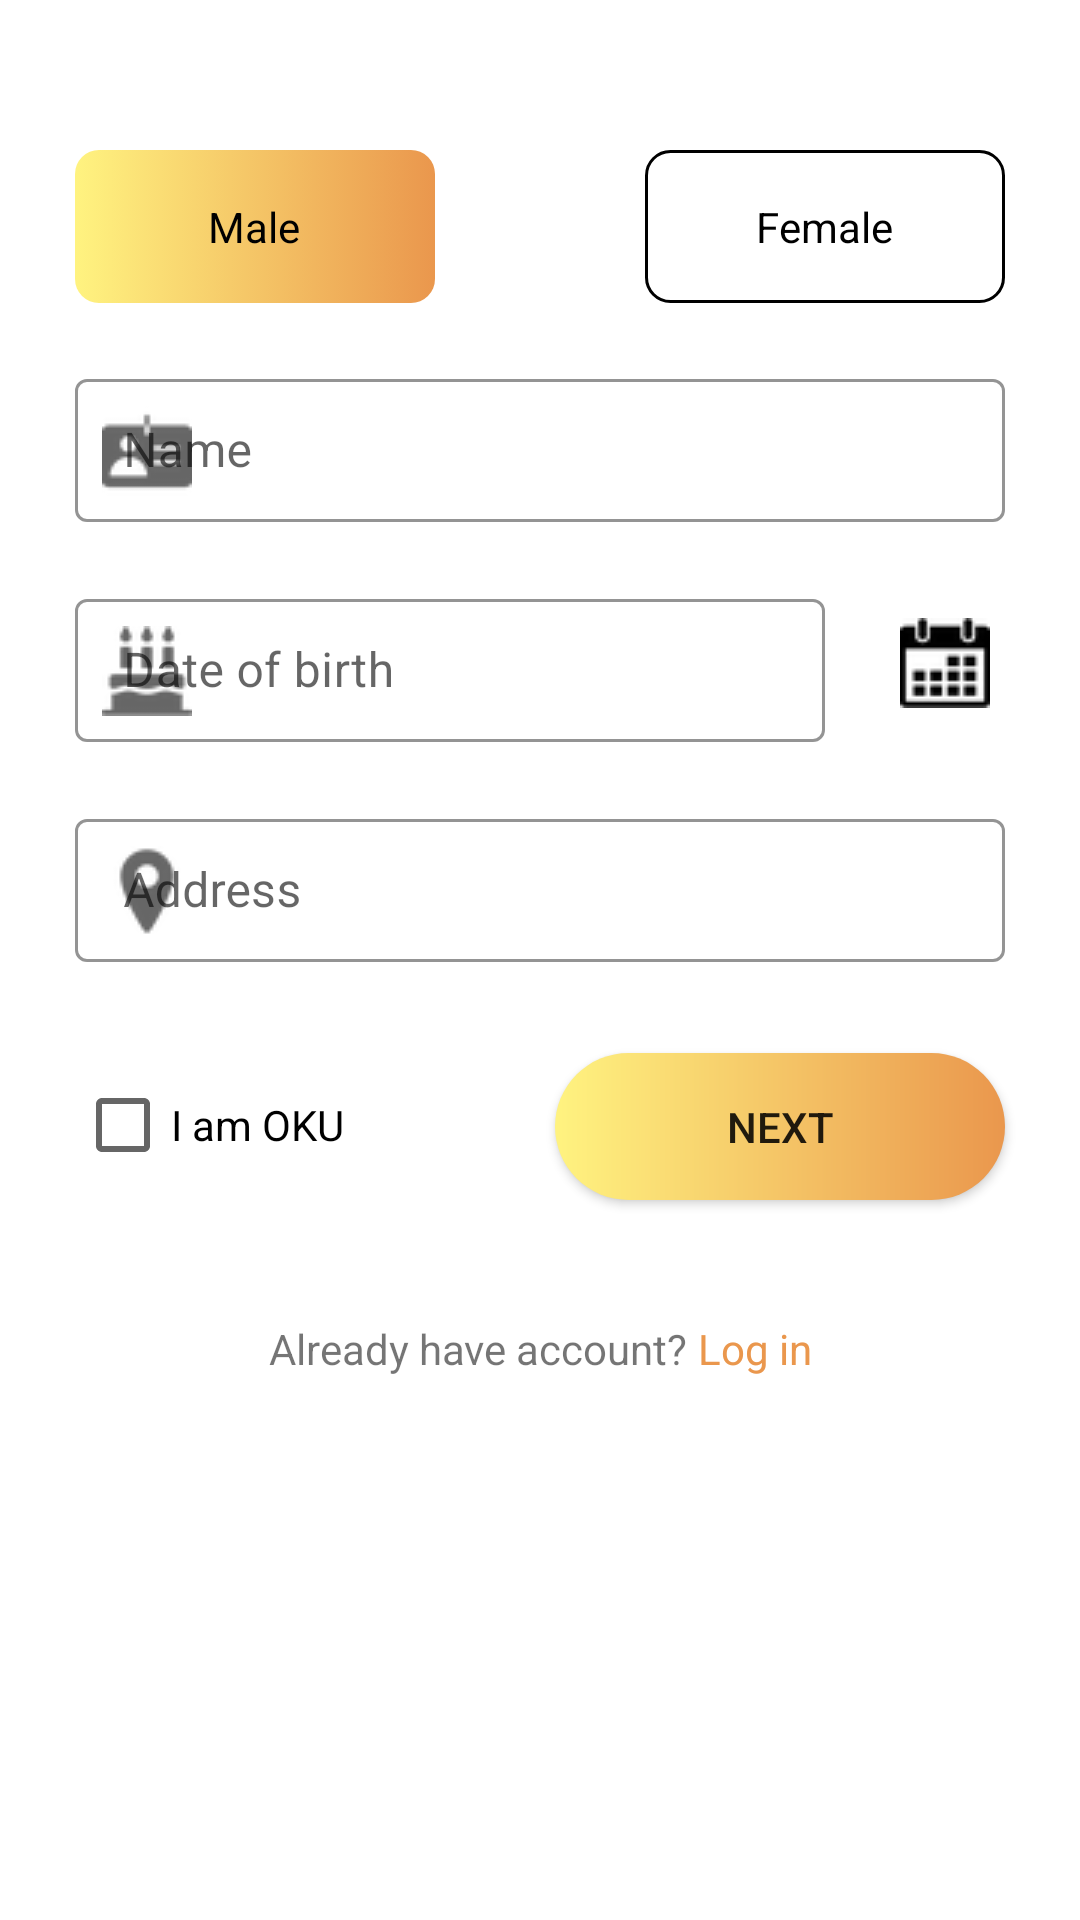

Android layout source for this screen:
<!-- AndroidManifest.xml: application theme Theme.Share4Care -->
<!-- res/layout/fragment_reg_personal_info.xml -->
<?xml version="1.0" encoding="utf-8"?>
<layout xmlns:android="http://schemas.android.com/apk/res/android"
    xmlns:app="http://schemas.android.com/apk/res-auto"
    xmlns:tools="http://schemas.android.com/tools">

    <androidx.constraintlayout.widget.ConstraintLayout
        android:layout_width="match_parent"
        android:layout_height="match_parent"
        android:layout_gravity="center"
        tools:context=".shihan.RegPersonalInfo">

        <RadioGroup
            android:id="@+id/radioGroup"
            android:layout_width="wrap_content"
            android:layout_height="wrap_content"
            android:layout_marginTop="50dp"
            android:orientation="horizontal"
            app:layout_constraintEnd_toEndOf="parent"
            app:layout_constraintStart_toStartOf="parent"
            app:layout_constraintTop_toTopOf="parent"
            tools:ignore="MissingConstraints">

            <RadioButton
                android:id="@+id/reg_personal_male_radio"
                android:layout_width="120dp"
                android:layout_height="wrap_content"
                android:layout_marginEnd="60dp"
                android:background="@drawable/radio_button_selector"
                android:button="@android:color/transparent"
                android:padding="16dp"
                android:checked="true"
                android:text="@string/male"
                android:textAlignment="center" />

            <RadioButton
                android:id="@+id/reg_personal_female_radio"
                android:layout_width="120dp"
                android:layout_height="wrap_content"
                android:layout_marginStart="10dp"
                android:background="@drawable/radio_button_selector"
                android:button="@android:color/transparent"
                android:padding="16dp"
                android:shadowColor="#1B1B1B"
                android:text="@string/female"
                android:textAlignment="center" />

        </RadioGroup>

        <com.google.android.material.textfield.TextInputLayout
            android:id="@+id/reg_personal_name_container"
            style="@style/Widget.MaterialComponents.TextInputLayout.OutlinedBox.Dense"
            android:layout_width="0dp"
            android:layout_height="wrap_content"
            android:layout_marginTop="20dp"
            android:hint="@string/name"
            app:boxStrokeColor="@color/app_orange"
            app:hintTextColor="@color/app_orange"
            app:layout_constraintEnd_toEndOf="@+id/radioGroup"
            app:layout_constraintStart_toStartOf="@+id/radioGroup"
            app:layout_constraintTop_toBottomOf="@+id/radioGroup"
            app:startIconDrawable="@drawable/name_icon_sized"
            tools:ignore="MissingConstraints">

            <com.google.android.material.textfield.TextInputEditText
                android:id="@+id/reg_personal_name_input"
                android:layout_width="match_parent"
                android:layout_height="wrap_content"
                app:layout_constraintTop_toBottomOf="@+id/radioGroup"
                tools:layout_editor_absoluteX="0dp" />


        </com.google.android.material.textfield.TextInputLayout>

        <com.google.android.material.textfield.TextInputLayout
            android:id="@+id/reg_personal_birthdate_container"
            style="@style/Widget.MaterialComponents.TextInputLayout.OutlinedBox.Dense"
            android:layout_width="wrap_content"
            android:layout_height="wrap_content"
            android:layout_marginTop="20dp"
            android:editable="false"
            android:hint="@string/date_of_birth"
            app:boxStrokeColor="@color/app_orange"
            app:hintTextColor="@color/app_orange"
            app:layout_constraintStart_toStartOf="@+id/reg_personal_name_container"
            app:layout_constraintTop_toBottomOf="@+id/reg_personal_name_container"
            app:startIconDrawable="@drawable/birthday_icon"
            tools:ignore="Deprecated,MissingConstraints">

            <com.google.android.material.textfield.TextInputEditText
                android:id="@+id/reg_personal_birthdate_input"
                android:layout_width="250dp"
                android:layout_height="wrap_content"
                android:editable="false"
                app:layout_constraintTop_toBottomOf="@+id/radioGroup"
                tools:layout_editor_absoluteX="0dp" />


        </com.google.android.material.textfield.TextInputLayout>

        <com.google.android.material.textfield.TextInputLayout
            android:id="@+id/reg_personal_address_container"
            style="@style/Widget.MaterialComponents.TextInputLayout.OutlinedBox.Dense"
            android:layout_width="0dp"
            android:layout_height="wrap_content"
            android:layout_marginTop="20dp"
            android:hint="@string/address"
            app:boxStrokeColor="@color/app_orange"
            app:hintTextColor="@color/app_orange"
            app:layout_constraintEnd_toEndOf="@+id/reg_personal_name_container"
            app:layout_constraintStart_toStartOf="@+id/reg_personal_name_container"
            app:layout_constraintTop_toBottomOf="@+id/reg_personal_birthdate_container"
            app:startIconDrawable="@drawable/address_icon"
            tools:ignore="MissingConstraints">

            <com.google.android.material.textfield.TextInputEditText
                android:id="@+id/reg_personal_address_input"
                android:layout_width="match_parent"
                android:layout_height="wrap_content"
                app:layout_constraintTop_toBottomOf="@+id/radioGroup"
                tools:layout_editor_absoluteX="0dp" />


        </com.google.android.material.textfield.TextInputLayout>

        <CheckBox
            android:id="@+id/reg_personal_is_oku_checkbox"
            android:layout_width="wrap_content"
            android:layout_height="wrap_content"
            android:layout_marginTop="30dp"
            android:text="@string/i_am_oku"
            app:layout_constraintStart_toStartOf="@+id/reg_personal_address_container"
            app:layout_constraintTop_toBottomOf="@+id/reg_personal_address_container" />

        <androidx.appcompat.widget.AppCompatButton
            android:id="@+id/reg_personal_to_next_page_btn"
            android:layout_width="150dp"
            android:layout_height="49dp"
            android:layout_marginTop="30dp"
            android:background="@drawable/button_gradient"
            android:text="@string/next"
            app:layout_constraintEnd_toEndOf="@+id/reg_personal_address_container"
            app:layout_constraintTop_toBottomOf="@+id/reg_personal_address_container" />

        <LinearLayout
            android:layout_width="wrap_content"
            android:layout_height="wrap_content"
            android:layout_marginTop="40dp"
            android:orientation="horizontal"
            app:layout_constraintEnd_toEndOf="@+id/reg_personal_to_next_page_btn"
            app:layout_constraintStart_toStartOf="@+id/reg_personal_is_oku_checkbox"
            app:layout_constraintTop_toBottomOf="@+id/reg_personal_to_next_page_btn">

            <TextView
                android:id="@+id/reg_personal_ask_acc"
                android:layout_width="wrap_content"
                android:layout_height="wrap_content"
                android:layout_marginEnd="0dp"
                android:text="@string/already_have_account" />

            <TextView
                android:id="@+id/reg_personal_to_login"
                android:layout_width="wrap_content"
                android:layout_height="wrap_content"
                android:layout_marginEnd="0dp"
                android:text="@string/log_in"
                android:textColor="@color/app_orange" />
        </LinearLayout>

        <ImageView
            android:id="@+id/calendar_for_date_pick"
            android:layout_width="wrap_content"
            android:layout_height="wrap_content"
            android:layout_marginStart="20dp"
            android:layout_weight="1"
            android:src="@drawable/calendar_icon"
            app:layout_constraintBottom_toBottomOf="@+id/reg_personal_birthdate_container"
            app:layout_constraintEnd_toEndOf="@+id/reg_personal_name_container"
            app:layout_constraintStart_toEndOf="@+id/reg_personal_birthdate_container"
            app:layout_constraintTop_toTopOf="@+id/reg_personal_birthdate_container" />
    </androidx.constraintlayout.widget.ConstraintLayout>
</layout>
<!-- resources referenced by this layout -->
<resources>
  <color name="app_orange">#EA974D</color>
  <!-- drawable address_icon: png bitmap (drawable-v24, 829 bytes) -->
  <!-- drawable birthday_icon: png bitmap (drawable-v24, 1009 bytes) -->
  <!-- drawable button_gradient (drawable) -->
  <?xml version="1.0" encoding="utf-8"?>
  <shape xmlns:android="http://schemas.android.com/apk/res/android">
      <gradient android:startColor="@color/corn"
          android:endColor="@color/app_orange"></gradient>
  
      <corners android:radius="32dp"></corners>
  </shape>
  <!-- drawable calendar_icon: png bitmap (drawable, 979 bytes) -->
  <!-- drawable name_icon_sized: png bitmap (drawable, 728 bytes) -->
  <!-- drawable radio_button_selector (drawable) -->
  <?xml version="1.0" encoding="utf-8"?>
  <selector xmlns:android="http://schemas.android.com/apk/res/android">
      <item android:state_checked="true"
          android:drawable="@drawable/custom_radio_button_orange"/>
      <item android:state_checked="false"
          android:drawable="@drawable/custom_radio_button_white"/>
  </selector>
  <string name="address">Address</string>
  <string name="already_have_account">Already have account?</string>
  <string name="date_of_birth">Date of birth</string>
  <string name="female">Female</string>
  <string name="i_am_oku">I am OKU</string>
  <string name="log_in">\u0020Log in</string>
  <string name="male">Male</string>
  <string name="name">Name</string>
  <string name="next">Next</string>
  <style name="Theme.Share4Care" parent="Theme.MaterialComponents.DayNight">
          
          <item name="colorPrimary">@color/app_orange</item>
          <item name="colorPrimaryVariant">@color/app_secondary_orange</item>
          <item name="colorOnPrimary">@color/black</item>
          
          <item name="colorSecondary">@color/teal_200</item>
          <item name="colorSecondaryVariant">@color/teal_700</item>
          <item name="colorOnSecondary">@color/white</item>
          
          <item name="android:statusBarColor" tools:targetApi="l">@color/black</item>
          
      </style>
  <color name="corn">#FFF380</color>
  <!-- drawable custom_radio_button_orange (drawable) -->
  <?xml version="1.0" encoding="utf-8"?>
  <shape android:shape="rectangle" xmlns:android="http://schemas.android.com/apk/res/android">
      <gradient android:startColor="@color/corn"
          android:endColor="@color/app_orange"></gradient>
  
      <corners android:radius="32dp"></corners>
  
      <corners android:radius="8dp"/>
  </shape>
  <!-- drawable custom_radio_button_white (drawable) -->
  <?xml version="1.0" encoding="utf-8"?>
  <shape android:shape="rectangle" xmlns:android="http://schemas.android.com/apk/res/android">
      <solid android:color="@color/white"/>
      <stroke android:color="@color/black" android:width="1dip"/>
      <corners android:radius="8dp"/>
  </shape>
  <color name="app_secondary_orange">#F2C094</color>
  <color name="black">#FF000000</color>
  <color name="teal_200">#FF03DAC5</color>
  <color name="teal_700">#FF018786</color>
  <color name="white">#FFFFFFFF</color>
</resources>
